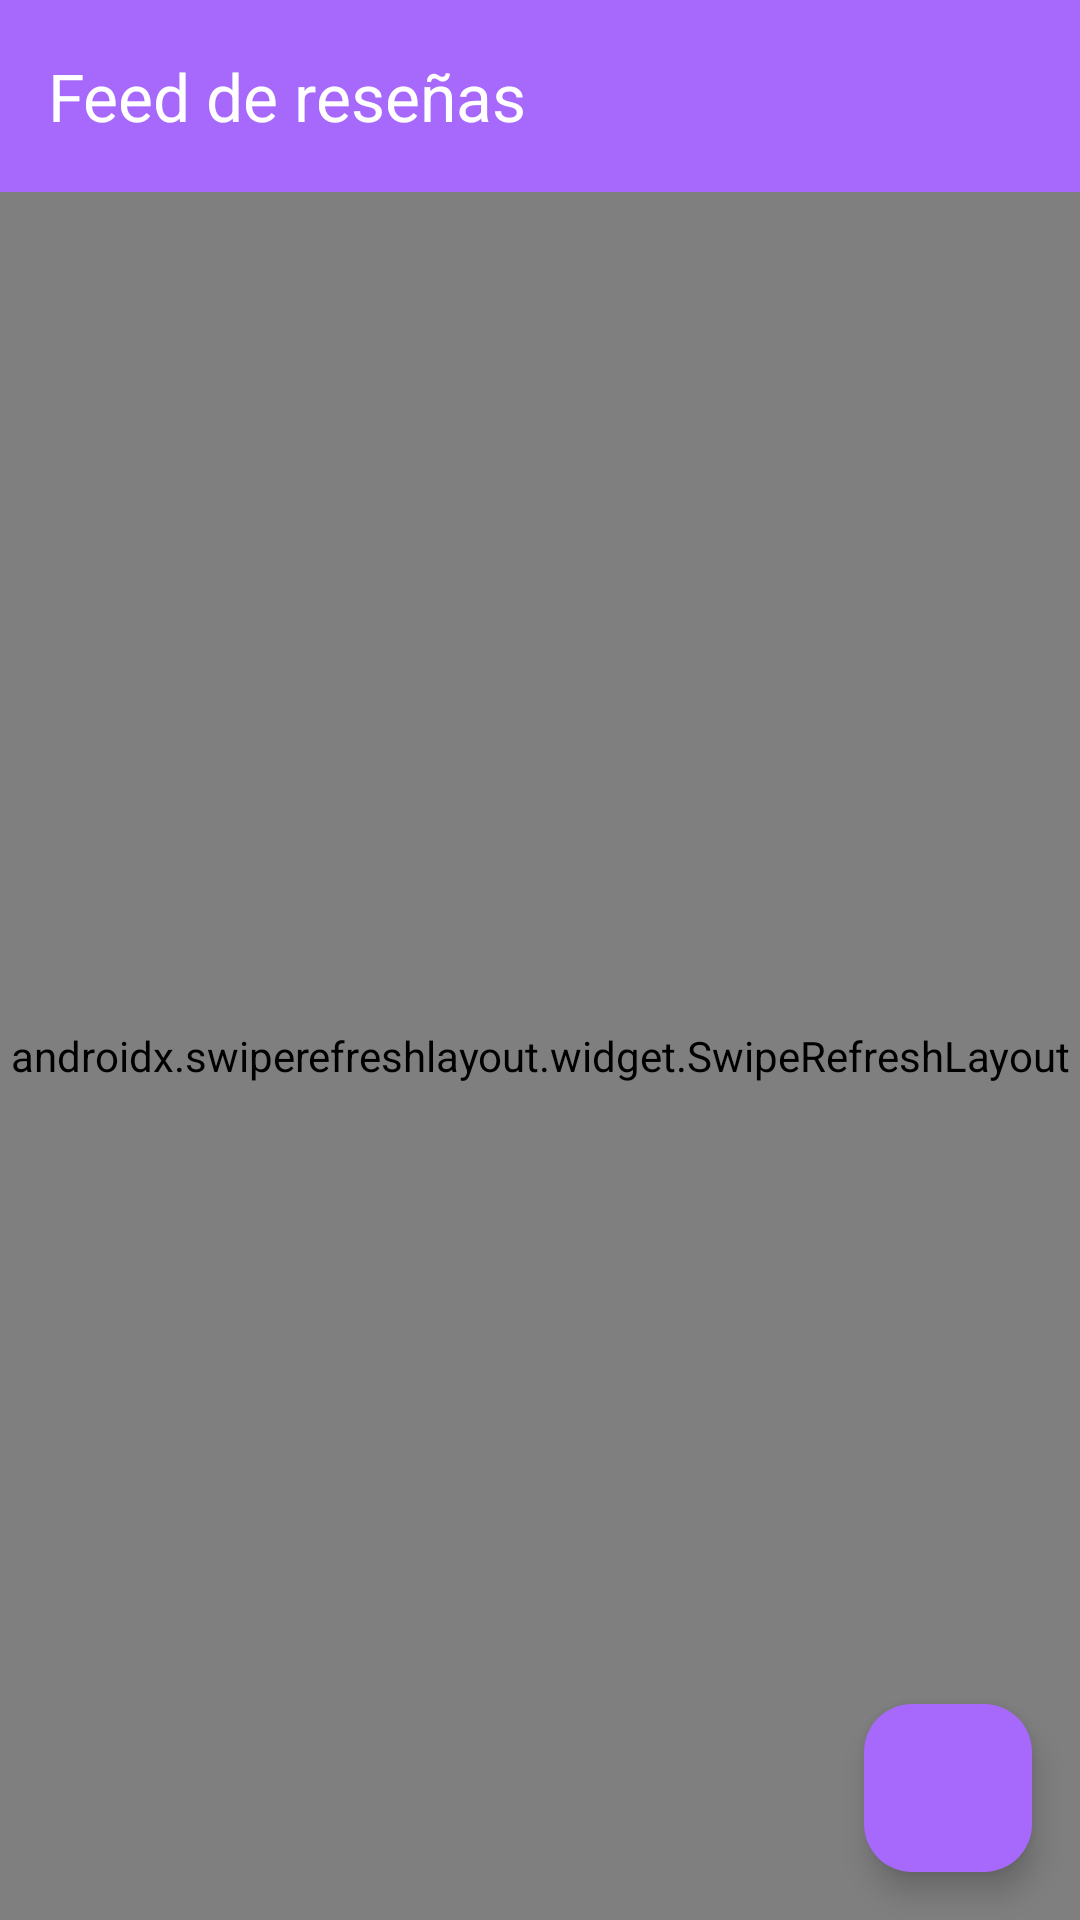

Layout XML and referenced resources for this Android screen:
<!-- AndroidManifest.xml: activity theme AppTheme -->
<!-- res/layout/activity_feed.xml -->
<?xml version="1.0" encoding="utf-8"?>
<androidx.coordinatorlayout.widget.CoordinatorLayout xmlns:android="http://schemas.android.com/apk/res/android"
    xmlns:app="http://schemas.android.com/apk/res-auto"
    xmlns:tools="http://schemas.android.com/tools"
    android:layout_width="match_parent"
    android:layout_height="match_parent"
    android:background="@color/cinefan_background"
    tools:context=".actividades.FeedActivity">

    
    <com.google.android.material.appbar.AppBarLayout
        android:layout_width="match_parent"
        android:layout_height="wrap_content"
        app:elevation="4dp">

        <com.google.android.material.appbar.MaterialToolbar
            android:id="@+id/toolbar"
            android:layout_width="match_parent"
            android:layout_height="?attr/actionBarSize"
            android:background="@color/cinefan_primary"
            app:title="@string/titulo_feed"
            app:titleTextColor="@android:color/white"
            app:navigationIcon="@drawable/ic_arrow_back"
            app:navigationIconTint="@android:color/white" />

    </com.google.android.material.appbar.AppBarLayout>

    
    <FrameLayout
        android:layout_width="match_parent"
        android:layout_height="match_parent"
        app:layout_behavior="@string/appbar_scrolling_view_behavior">

        
        <androidx.swiperefreshlayout.widget.SwipeRefreshLayout
            android:id="@+id/swipe_refresh"
            android:layout_width="match_parent"
            android:layout_height="match_parent">

            
            <androidx.recyclerview.widget.RecyclerView
                android:id="@+id/recycler_resenas"
                android:layout_width="match_parent"
                android:layout_height="match_parent"
                android:clipToPadding="false"
                android:paddingTop="8dp"
                android:paddingBottom="16dp"
                android:paddingHorizontal="8dp"
                android:scrollbars="vertical"
                tools:listitem="@layout/item_resena" />

        </androidx.swiperefreshlayout.widget.SwipeRefreshLayout>

        
        <LinearLayout
            android:id="@+id/layout_sin_resenas"
            android:layout_width="wrap_content"
            android:layout_height="wrap_content"
            android:layout_gravity="center"
            android:orientation="vertical"
            android:gravity="center"
            android:padding="32dp"
            android:visibility="gone">

            <ImageView
                android:layout_width="120dp"
                android:layout_height="120dp"
                android:src="@drawable/ic_empty_feed"
                android:contentDescription="@string/mensaje_feed_vacio"
                app:tint="@color/cinefan_text_disabled"
                android:layout_marginBottom="16dp" />

            <TextView
                android:layout_width="wrap_content"
                android:layout_height="wrap_content"
                android:text="@string/mensaje_feed_vacio"
                android:textSize="18sp"
                android:textStyle="bold"
                android:textColor="@color/cinefan_text_secondary"
                android:gravity="center"
                android:layout_marginBottom="8dp" />

            <TextView
                android:layout_width="wrap_content"
                android:layout_height="wrap_content"
                android:text="@string/no_hay_resenas_feed"
                android:textSize="14sp"
                android:textColor="@color/cinefan_text_disabled"
                android:gravity="center"
                android:layout_marginBottom="16dp" />

            <com.google.android.material.button.MaterialButton
                android:id="@+id/btn_escribir_primera"
                android:layout_width="wrap_content"
                android:layout_height="wrap_content"
                android:text="@string/escribir_primera_resena"
                app:icon="@drawable/ic_add_review"
                app:cornerRadius="20dp"
                app:backgroundTint="@color/cinefan_primary"
                android:textColor="@android:color/white"
                style="@style/Widget.Material3.Button.UnelevatedButton" />

        </LinearLayout>

        
        <ProgressBar
            android:id="@+id/progress_bar"
            android:layout_width="wrap_content"
            android:layout_height="wrap_content"
            android:layout_gravity="center"
            android:indeterminateTint="@color/cinefan_primary"
            android:visibility="gone" />

        
        <LinearLayout
            android:id="@+id/layout_cargando_mas"
            android:layout_width="match_parent"
            android:layout_height="wrap_content"
            android:layout_gravity="bottom"
            android:orientation="horizontal"
            android:gravity="center"
            android:padding="16dp"
            android:visibility="gone">

            <ProgressBar
                android:layout_width="24dp"
                android:layout_height="24dp"
                android:indeterminateTint="@color/cinefan_primary"
                android:layout_marginEnd="8dp" />

            <TextView
                android:layout_width="wrap_content"
                android:layout_height="wrap_content"
                android:text="@string/cargando_mas_resenas"
                android:textSize="14sp"
                android:textColor="@color/cinefan_text_secondary" />

        </LinearLayout>

    </FrameLayout>

    
    <com.google.android.material.floatingactionbutton.FloatingActionButton
        android:id="@+id/fab_agregar"
        android:layout_width="wrap_content"
        android:layout_height="wrap_content"
        android:layout_gravity="bottom|end"
        android:layout_margin="16dp"
        android:src="@drawable/ic_add"
        app:backgroundTint="@color/cinefan_primary"
        app:tint="@android:color/white"
        android:contentDescription="@string/agregar_resena" />

</androidx.coordinatorlayout.widget.CoordinatorLayout>
<!-- resources referenced by this layout -->
<resources>
  <color name="cinefan_background">#0c0715</color>
  <color name="cinefan_primary">#a768fc</color>
  <color name="cinefan_text_disabled">#7A6B8A</color>
  <color name="cinefan_text_secondary">#E1D4F0</color>
  <string name="agregar_resena">Agregar reseña</string>
  <string name="cargando_mas_resenas">Cargando más reseñas...</string>
  <string name="escribir_primera_resena">Escribe tu primera reseña</string>
  <string name="mensaje_feed_vacio">No hay reseñas para mostrar</string>
  <string name="no_hay_resenas_feed">El feed está vacío. ¡Sé el primero en escribir una reseña!</string>
  <string name="titulo_feed">Feed de reseñas</string>
  <color name="cinefan_primary_dark">#784bb5</color>
  <color name="cinefan_primary_light">#bb80fe</color>
  <color name="cinefan_secondary">#FFD700</color>
  <color name="cinefan_secondary_dark">#FFA000</color>
  <color name="cinefan_secondary_light">#FFED4E</color>
  <color name="cinefan_surface">#301d47</color>
  <color name="cinefan_text_primary">#FFFFFF</color>
  <color name="cinefan_surface_variant">#2a1b3d</color>
  <color name="cinefan_error">#F44336</color>
  <color name="error_background">#1AF44336</color>
  <color name="cinefan_outline">#44784bb5</color>
  <color name="cinefan_divider">#22bb80fe</color>
  <style name="CineFanButton.Violeta" parent="Widget.Material3.Button">
          <item name="android:background">@drawable/gradient_button_primary</item>
          <item name="android:textColor">@android:color/white</item>
          <item name="android:textStyle">bold</item>
          <item name="android:elevation">4dp</item>
          <item name="android:stateListAnimator">@null</item>
          <item name="rippleColor">@color/cinefan_ripple</item>
          <item name="cornerRadius">8dp</item>
      </style>
  <style name="CineFanCard.Violeta" parent="Widget.Material3.CardView.Elevated">
          <item name="cardBackgroundColor">@color/cinefan_surface</item>
          <item name="cardCornerRadius">12dp</item>
          <item name="cardElevation">8dp</item>
          <item name="strokeColor">@color/cinefan_outline</item>
          <item name="strokeWidth">1dp</item>
          <item name="rippleColor">@color/cinefan_ripple</item>
      </style>
  <style name="CineFanToolbar.Violeta" parent="Widget.Material3.Toolbar">
          <item name="android:background">@drawable/gradient_card_background</item>
          <item name="titleTextColor">@color/cinefan_text_primary</item>
          <item name="subtitleTextColor">@color/cinefan_text_secondary</item>
          <item name="android:elevation">4dp</item>
      </style>
  <style name="CineFanActionBar.Violeta" parent="Widget.Material3.ActionBar.Solid">
          <item name="background">@drawable/gradient_card_background</item>
          <item name="titleTextStyle">@style/CineFanActionBarTitle</item>
          <item name="elevation">4dp</item>
      </style>
  <color name="cinefan_ripple">#33bb80fe</color>
  <color name="cinefan_text_hint">#B299CC</color>
  <!-- drawable gradient_card_background (drawable) -->
  <?xml version="1.0" encoding="utf-8"?>
  <shape xmlns:android="http://schemas.android.com/apk/res/android">
      <gradient
          android:type="linear"
          android:angle="45"
          android:startColor="#301d47"
          android:endColor="#3d2558" />
      <corners android:radius="12dp" />
      <stroke
          android:width="1dp"
          android:color="#44bb80fe" />
  </shape>
  <style name="CineFanActionBarTitle" parent="TextAppearance.Material3.ActionBar.Title">
          <item name="android:textColor">@color/cinefan_text_primary</item>
          <item name="android:textStyle">bold</item>
      </style>
</resources>
